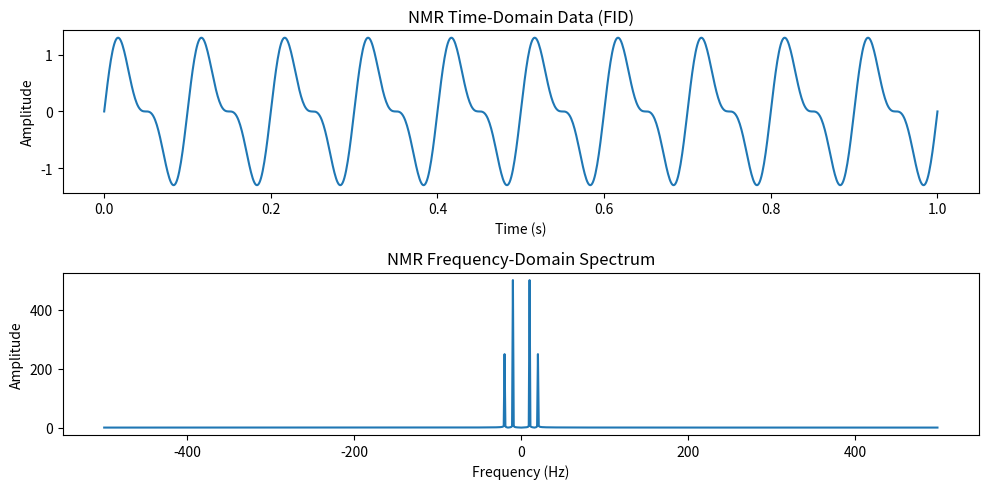

Here is the Python script that generated this plot:
import numpy as np
import matplotlib.pyplot as plt

# Sample NMR time-domain data (FID - Free Induction Decay)

time = np.linspace(0, 1, 1000)  # Time values from 0 to 1 s
fid = np.sin(2 * np.pi * 10 * time) + 0.5 * np.sin(2 * np.pi * 20 * time)

# Perform Fourier Transform

spectrum = np.fft.fft(fid)
spectrum = np.fft.fftshift(spectrum)  # Shift the zero frequency component to the center

# Calculate the corresponding frequencies

sample_rate = 1.0 / (time[1] - time[0])
freq = np.fft.fftfreq(len(fid), 1 / sample_rate)
freq = np.fft.fftshift(freq)

# Plot the results

plt.figure(figsize=(10, 5))
plt.subplot(2, 1, 1)
plt.plot(time, fid)
plt.title("NMR Time-Domain Data (FID)")
plt.xlabel("Time (s)")
plt.ylabel("Amplitude")

plt.subplot(2, 1, 2)
plt.plot(freq, np.abs(spectrum))
plt.title("NMR Frequency-Domain Spectrum")
plt.xlabel("Frequency (Hz)")
plt.ylabel("Amplitude")

plt.tight_layout()
plt.show()
# Fig.4) Result